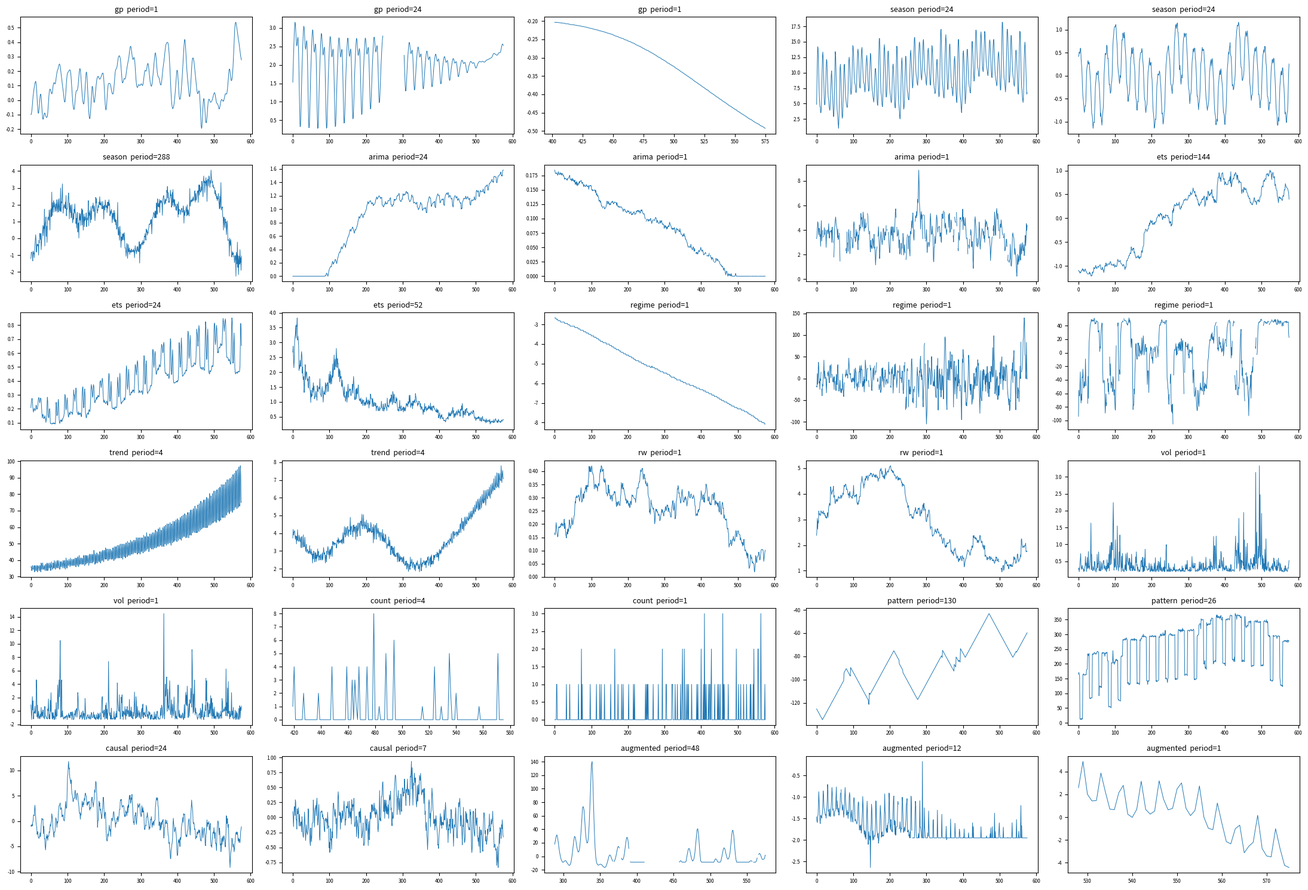

Here is the Python script that generated this plot: (Note: this script raises an exception after producing the figure.)
"""
synth3: a vectorised synthetic prior and a causal augmentation pipeline for real windows.

    generate(rng, n, length) -> y float32 [n, length] (NaN = missing / left pad), period int64 [n]
    augment(win, rng, period=None) -> win' (or (win', period') when period is given)

numpy only, CPU, no Python loop over rows or time steps (every recursion is either a cumsum or an
FFT convolution with a closed-form impulse response). Rows are served from per-family pools of
POOL_ROWS fresh rows (each row used once) to amortise numpy call overhead; see docs/synth3.md.

Generator families (one row = one family; mixture weights ~ Dirichlet(10) per call, so no family
dominates any batch). References are in docs/synth3.md.
    gp        KernelSynth-style GP: sums/products of RBF, rational-quadratic, periodic, locally
              periodic, linear kernels, sampled with random Fourier features (no O(n^3) Cholesky)
    season    multi-seasonal profiles with frequency-realistic period sets (5min 288/2016 ...
              quarterly 4), harmonic or table or peaky shapes, weekday factors, additive or
              multiplicative, plus trend
    arima     SARIMA(2,d,2)(1,D,0)_s: AR roots (real or complex), MA terms, seasonal AR / unit
              root, d in {0,1,2}, via exact linear filtering in the FFT domain
    ets       damped local-linear-trend ETS with evolving (stochastic-amplitude) seasonality,
              additive or multiplicative error
    regime    Markov regime switching (2-3 states) of mean / volatility / drift, OU smoothing
    trend     piecewise-linear trend with changepoints, logistic saturation (Prophet-like),
              exponential growth/decay, optional seasonality
    rw        random walk with drift, Student-t steps, integrated (smooth) RW, geometric RW
    vol       stochastic-volatility (GARCH-like clustering) returns or prices
    count     intermittent demand: zero-inflated Poisson / negative binomial with seasonal and
              trending rates
    pattern   sawtooth, square / duty-cycle, random steps, decaying spike trains, triangle, spikes
    causal    CauKer-like random causal DAG over 3-5 latent signals with lagged edges and random
              nonlinearities
Post-processing on every row (each with modest probability): heteroscedastic / heavy-tailed
observation noise, positivity shift, censoring at a floor, quantisation, lognormal scale and
offset, random missing values and missing runs, random left padding (shorter series).

Run `uv run --with matplotlib tools/synth3.py` for the speed benchmark, diagnostics and
docs/synth3_examples.png (without matplotlib only the PNG is skipped).
"""

import numpy as np

FAMILIES = ("gp", "season", "arima", "ets", "regime", "trend", "rw", "vol", "count", "pattern", "causal")

# sampling frequency -> (primary period, secondary period or 0, weight). The primary period is the
# fev-bench / GIFT seasonality convention used for the seasonal-naive reference.
FREQS = (("5min", 288, 2016, 0.10), ("10min", 144, 1008, 0.07), ("15min", 96, 672, 0.10),
         ("30min", 48, 336, 0.05), ("H", 24, 168, 0.20), ("D", 7, 365.25, 0.17),
         ("W", 52, 0, 0.11), ("M", 12, 0, 0.13), ("Q", 4, 0, 0.07))
_FP1 = np.array([f[1] for f in FREQS], dtype=np.int64)
_FP2 = np.array([f[2] for f in FREQS], dtype=np.float64)
_FW = np.array([f[3] for f in FREQS]); _FW = _FW / _FW.sum()
_SUBDAILY = np.array([f[0] in ("5min", "10min", "15min", "30min", "H") for f in FREQS])


# ---------------------------------------------------------------------------
# helpers (all [m, L] vectorised)
# ---------------------------------------------------------------------------

def _u(rng, lo, hi, m):
    return rng.uniform(lo, hi, (m, 1))


def _logu(rng, lo, hi, m):
    return np.exp(rng.uniform(np.log(lo), np.log(hi), (m, 1)))


def _std(x):
    return (x - x.mean(1, keepdims=True)) / (x.std(1, keepdims=True) + 1e-8)


def _nfft(L):
    return 1 << int(np.ceil(np.log2(2 * L)))


def _filt(u, *hs):
    """Causal linear filter: u convolved with impulse responses hs (rows), exact (zero-padded FFT)."""
    L = u.shape[1]
    nf = _nfft(L)
    F = np.fft.rfft(u, nf)
    for h in hs:
        F = F * np.fft.rfft(h, nf)
    return np.fft.irfft(F, nf)[:, :L]


def _ar1(u, phi):
    """x_t = phi x_{t-1} + u_t (phi: [m, 1])."""
    k = np.arange(u.shape[1])[None, :]
    return _filt(u, phi ** k)


def _smooth_rw(rng, m, L, knots=None):
    """Slow random curve with unit-ish scale: random walk on a few knots, linearly interpolated."""
    K = knots or 6
    pts = np.cumsum(rng.normal(0, 1, (m, K + 1)), 1) / np.sqrt(K)
    x = np.linspace(0, K, L)
    i = np.minimum(x.astype(int), K - 1)
    w = x - i
    return pts[:, i] * (1 - w) + pts[:, i + 1] * w


_TDF = np.array([2.5, 3.0, 4.0, 6.0, 10.0])
_TPOOL = None


def _tpool():
    """Cached pool of unit-variance Student-t draws (5 dfs x 2^18, 10 MB): rows read random
    contiguous slices, which is much cheaper than standard_t per batch."""
    global _TPOOL
    if _TPOOL is None:
        g = np.random.default_rng(12345)
        _TPOOL = np.stack([np.clip(g.standard_t(d, 1 << 18), -30, 30) * np.sqrt((d - 2) / d) for d in _TDF])
    return _TPOOL


def _noise(rng, m, L, scale=None):
    """Observation noise: Gaussian (1/2) or Student-t with df in 2.5..10 (1/2), homoscedastic or
    heteroscedastic (slow log-volatility curve, 1/3). Unit-ish scale times `scale`."""
    e = rng.normal(0, 1, (m, L))
    tr = rng.random(m) < 0.5
    k = int(tr.sum())
    if k:
        pool = _tpool()
        st = rng.integers(0, pool.shape[1] - L, k)
        e[tr] = pool[rng.integers(0, len(_TDF), k)[:, None], st[:, None] + np.arange(L)] * rng.choice([-1.0, 1.0], (k, 1))
    het = rng.random(m) < 0.35
    k = int(het.sum())
    if k:
        e[het] *= np.exp(0.6 * _smooth_rw(rng, k, L))
    return e if scale is None else e * scale


def _freq(rng, m):
    """Sample a sampling frequency per row: primary period p1 (int), secondary p2 (float, 0 = none)."""
    f = rng.choice(len(FREQS), m, p=_FW)
    return f, _FP1[f], _FP2[f]


def _fourier(rng, t, p, W, off):
    """Random Fourier series sum_k W[:, k-1] (a_k cos(2 pi k (t+off)/p) + b_k sin(...)), a, b ~ N(0, 1).
    Integer periods (the common case) are evaluated once per distinct period on a one-period grid and
    gathered, so the cost is O(m L) regardless of the number of harmonics; other periods use the
    complex rotation z^k."""
    m, L, K = len(p), len(t), W.shape[1]
    a = rng.normal(0, 1, (m, K)) * W
    b = rng.normal(0, 1, (m, K)) * W
    out = np.empty((m, L))
    p = np.asarray(p, dtype=np.float64)
    integer = (p == np.round(p)) & (p <= 4096)
    k = np.arange(1, K + 1)[:, None]
    for pv in np.unique(p[integer]):
        rows = np.where(integer & (p == pv))[0]
        P = int(pv)
        ang = 2 * np.pi * k * np.arange(P)[None, :] / P                 # [K, P]
        tab = a[rows] @ np.cos(ang) + b[rows] @ np.sin(ang)             # [r, P]
        idx = (t[None, :].astype(np.int64) + off[rows, None].astype(np.int64)) % P
        out[rows] = np.take_along_axis(tab, idx, 1)
    rows = np.where(~integer)[0]
    if len(rows):
        z = np.exp(1j * (2 * np.pi * (t[None, :] + off[rows, None]) / p[rows, None]))
        zk = z.copy()
        acc = np.zeros((len(rows), L))
        for j in range(K):
            acc += a[rows, j:j + 1] * zk.real + b[rows, j:j + 1] * zk.imag
            if j < K - 1:
                zk *= z
        out[rows] = acc
    return out


def _harmonics(rng, t, p, K, decay, off):
    """Random Fourier-series profile with period p ([m]) and K harmonics ([m]), amplitude k^-decay."""
    k = np.arange(1, int(K.max()) + 1)[None, :]
    return _fourier(rng, t, p, (k <= K[:, None]) * k ** -decay, off)


def _profile(rng, t, p, off, kmax=6):
    """One seasonal profile of period p per row: smooth harmonics, sharp table (p <= 12) or peaky
    (exp-transformed, like business-hour or rush-hour shapes). Unit std over the window."""
    m, L = len(p), len(t)
    s = np.empty((m, L))
    tab = (p <= 12) & (rng.random(m) < 0.4)
    h = ~tab
    if h.any():
        ph = p[h]
        K = np.minimum(rng.integers(1, kmax + 1, len(ph)), np.maximum(ph // 2, 1)).astype(int)
        s[h] = _std(_harmonics(rng, t, ph.astype(float), K, rng.uniform(0.3, 2.0, (len(ph), 1)), off[h]))
    if tab.any():
        k = int(tab.sum())
        idx = (t[None, :] + off[tab, None]).astype(np.int64) % p[tab, None]
        s[tab] = _std(np.take_along_axis(rng.normal(0, 1, (k, 12)), idx, 1) + 1e-6 * rng.normal(0, 1, (k, L)))
    pk = rng.random(m) < 0.3
    if pk.any():
        s[pk] = _std(np.exp(np.clip(rng.uniform(0.8, 2.0, (int(pk.sum()), 1)) * s[pk], -10, 10)))
    return s


def _seasonal(rng, m, L):
    """Frequency-realistic multi-seasonal component (unit std) and the primary period.
    Sub-daily: intraday profile x weekday factor (optionally weekend dip) + weekly harmonics.
    Daily: day-of-week profile + annual harmonics (365.25). Weekly/monthly/quarterly: one period."""
    f, p1, p2 = _freq(rng, m)
    t = np.arange(L, dtype=np.float64)
    off = rng.integers(0, 4096, m).astype(np.float64)
    s = _profile(rng, t, p1, off)
    sub = _SUBDAILY[f] & (rng.random(m) < 0.8)
    if sub.any():
        k = int(sub.sum())
        day = ((t[None, :] + off[sub, None]) // p1[sub, None]).astype(np.int64) % 7
        fac = 1 + 0.15 * rng.normal(0, 1, (k, 7))
        fac[:, 5:] = np.where(rng.random((k, 1)) < 0.6, rng.uniform(0.2, 1.1, (k, 1)), fac[:, 5:])
        dayfac = np.take_along_axis(fac, day, 1)
        lvl = rng.uniform(0.0, 1.5, (k, 1))        # how much the weekday factor scales the day level
        s[sub] = (s[sub] + lvl) * dayfac - lvl * dayfac.mean(1, keepdims=True)
    two = (p2 > 0) & (rng.random(m) < 0.7)
    if two.any():
        k = int(two.sum())
        s2 = _std(_harmonics(rng, t, p2[two], rng.integers(1, 4, k), rng.uniform(0.5, 1.5, (k, 1)), off[two]))
        s[two] += rng.uniform(0.1, 0.8, (k, 1)) * s2
    return _std(s), p1


# ---------------------------------------------------------------------------
# families: each returns (y [m, L] float64, period [m] int64)
# ---------------------------------------------------------------------------

def _stat_gp(rng, m, L, ell_lo, ell_hi):
    """Stationary GP draws (RBF, or rational-quadratic as a gamma scale mixture of 3 RBFs) by
    spectral synthesis on a >=2L-periodic grid (circulant-embedding approximation, O(L log L)).
    Unit std per row."""
    nf = _nfft(L)
    fr = np.fft.rfftfreq(nf)[None, :]
    ell = _logu(rng, ell_lo, ell_hi, m)
    rq = rng.random((m, 1)) < 0.4
    alpha = _logu(rng, 0.2, 5, m)
    S = np.zeros((m, fr.shape[1]))
    for _ in range(3):
        li = np.where(rq, ell / np.sqrt(rng.gamma(alpha, 1 / alpha)), ell)
        S += li * np.exp(np.maximum(-2 * np.pi ** 2 * li ** 2 * fr ** 2, -50))
    Z = (rng.normal(0, 1, S.shape) + 1j * rng.normal(0, 1, S.shape)) * np.sqrt(S)
    st = rng.integers(0, nf - L + 1, (m, 1))
    y = np.take_along_axis(np.fft.irfft(Z, nf), st + np.arange(L)[None, :], 1)
    return _std(y)


def _per_gp(rng, m, L, p, ell=None):
    """Periodic-kernel GP draw: exact random Fourier series with harmonic weights
    q_k ~ exp(-k^2 l^2 / 2) (the large-argument form of the Bessel weights of the MacKay periodic
    kernel). Unit std."""
    t = np.arange(L, dtype=np.float64)
    ell = rng.uniform(0.15, 1.5, (m, 1)) if ell is None else ell
    K = np.clip(np.minimum(np.ceil(3 / ell[:, 0]), np.maximum(np.asarray(p) // 2, 1)), 1, 12)
    k = np.arange(1, 13)[None, :]
    W = np.exp(-(k * ell) ** 2 / 4) * (k <= K[:, None])
    return _std(_fourier(rng, t, p, W, rng.integers(0, 4096, m).astype(np.float64)))


def _gp(rng, m, L):
    """KernelSynth-style composite GP. Kernel bank: RBF and RQ (short/medium lengthscale A, a second
    independent one C), slow RBF envelope E, periodic P1 (frequency-realistic period) and P2 (second
    period), linear Lin. A random composition of 1-4 terms, each a single kernel or a product
    (P1*E locally periodic, P1*P2, A*Lin, C*E), plus an optional linear trend. Products are
    realised as products of independent draws, which has exactly the product covariance
    (non-Gaussian marginals, same second-order structure)."""
    t = np.arange(L, dtype=np.float64)
    _, p1, p2 = _freq(rng, m)
    rnd_p = rng.integers(3, max(4, L // 3), m)
    p = np.where((rng.random(m) < 0.75) & (p1 <= L // 2), p1, rnd_p).astype(np.float64)
    pb = np.where((p2 > 0) & (p2 < 4 * L) & (rng.random(m) < 0.5), p2, np.maximum(np.round(p / rng.integers(2, 5, m)), 2))
    A = _stat_gp(rng, m, L, 2, L / 2)
    C = _stat_gp(rng, m, L, L / 20, 1.5 * L)
    E = _stat_gp(rng, m, L, L / 4, 1.5 * L)
    P1 = _per_gp(rng, m, L, p)
    P2 = _per_gp(rng, m, L, pb)
    lin = t[None, :] / L - rng.uniform(-0.5, 1.5, (m, 1))
    terms = [A, C, P1, P2, P1 * (1 + E), P1 * P2, A * lin, C * E]
    prob = np.array([0.35, 0.35, 0.5, 0.2, 0.25, 0.1, 0.1, 0.1])
    on = rng.random((m, len(terms))) < prob
    none = ~on.any(1)
    on[none, rng.integers(0, len(terms), int(none.sum()))] = True
    w = on * _logu(rng, 0.2, 1, m) ** rng.uniform(0, 2, (m, len(terms)))
    y = sum(w[:, i:i + 1] * f for i, f in enumerate(terms))
    y = y + (rng.random((m, 1)) < 0.3) * rng.normal(0, 1, (m, 1)) * lin * y.std(1, keepdims=True) * 2
    y = y + rng.normal(0, 1, (m, L)) * _logu(rng, 1e-3, 0.2, m) * y.std(1, keepdims=True)   # white kernel
    perw = w[:, 2] + w[:, 4] + w[:, 5]
    domin = (perw > 0.5 * w.max(1)) & (perw > 0)
    return y, np.where(domin, p, 1).astype(np.int64)


def _season(rng, m, L):
    t = np.arange(L, dtype=np.float64)
    s, p1 = _seasonal(rng, m, L)
    tr = np.where(rng.random((m, 1)) < 0.5, rng.normal(0, 1, (m, 1)) * t / L,
                  rng.normal(0, 0.7, (m, 1)) * _smooth_rw(rng, m, L, 4))
    amp = _logu(rng, 0.3, 3, m)
    noise = _noise(rng, m, L, _logu(rng, 0.03, 0.6, m))
    add = tr + amp * s + noise
    # multiplicative: positive level x exp(seasonal); noise multiplicative or additive
    lvl = np.exp(0.5 * tr)
    mult = lvl * np.exp(0.5 * amp * s / (1 + 0.3 * amp)) * np.where(rng.random((m, 1)) < 0.5, np.exp(0.3 * noise), 1) \
        + np.where(rng.random((m, 1)) < 0.5, 0.1 * noise, 0)
    y = np.where(rng.random((m, 1)) < 0.4, mult, add)
    return y, p1


def _arima(rng, m, L):
    B = 128
    Lb = L + B
    k = np.arange(Lb)[None, :]
    order = rng.integers(0, 3, (m, 1))                      # AR order 0, 1, 2
    cplx = rng.random((m, 1)) < 0.4
    rho, th = rng.uniform(0.5, 0.98, (m, 1)), rng.uniform(0.05, np.pi, (m, 1))
    r1 = np.where(cplx, rho * np.exp(1j * th), rng.uniform(-0.8, 0.99, (m, 1)))
    r2 = np.where(cplx, np.conj(r1), rng.uniform(-0.6, 0.9, (m, 1)))
    r1 = np.where(order == 0, 0, r1)
    r2 = np.where(order <= 1, 0, r2)
    r2 = np.where(np.abs(r1 - r2) < 1e-3, r2 + 2e-3, r2)
    h1 = np.real((r1 ** (k + 1) - r2 ** (k + 1)) / (r1 - r2))
    # MA(2)
    th1, th2 = rng.uniform(-0.8, 0.8, (2, m, 1)) * (rng.random((2, m, 1)) < 0.5)
    hma = np.zeros((m, Lb)); hma[:, :1] = 1; hma[:, 1:2] = th1; hma[:, 2:3] = th2
    # seasonal AR / seasonal unit root at the frequency's period
    _, p1, _ = _freq(rng, m)
    s = np.where(p1 <= Lb // 3, p1, 1)[:, None]
    Phi = np.where(rng.random((m, 1)) < 0.25, 1.0, rng.uniform(0.3, 0.95, (m, 1)))
    seas = (rng.random((m, 1)) < 0.5) & (s > 1)
    hs = np.where((k % s == 0) & seas, Phi ** (k // s), 0.0)
    hs[:, 0] = 1.0
    e = _noise(rng, m, Lb)
    x = _filt(e, h1, hma, hs)[:, B:]
    d = rng.choice(3, (m, 1), p=[0.5, 0.4, 0.1])
    x1 = np.cumsum(x, 1)
    x2 = np.cumsum(x1, 1) / np.sqrt(L)
    y = np.select([d == 0, d == 1], [x, x1], x2)
    y = y + rng.normal(0, 1, (m, 1)) * (d == 1) * np.arange(L) * rng.uniform(0, 0.3, (m, 1))
    return y, np.where(seas[:, 0], s[:, 0], 1).astype(np.int64)


def _ets(rng, m, L):
    t = np.arange(L, dtype=np.float64)
    e = _noise(rng, m, L)
    alpha, beta = _u(rng, 0.05, 0.6, m), _u(rng, 0.0, 0.15, m) * (rng.random((m, 1)) < 0.6)
    phi = np.where(rng.random((m, 1)) < 0.5, 1.0, _u(rng, 0.8, 0.98, m))
    b0 = rng.normal(0, 0.05, (m, 1)) * (rng.random((m, 1)) < 0.6)
    b = _ar1(beta * e, phi) + b0 * phi ** t                  # damped slope
    lvl = np.cumsum(np.concatenate([np.zeros((m, 1)), b[:, :-1]], 1) + alpha * e, 1)
    s, p1 = _seasonal(rng, m, L)
    has_s = rng.random((m, 1)) < 0.75
    gam = _u(rng, 0.0, 0.6, m)                               # evolving seasonal amplitude
    s = s * np.exp(gam * _smooth_rw(rng, m, L, 8)) * _logu(rng, 0.3, 3, m) * has_s
    sig = _logu(rng, 0.05, 0.5, m)
    add = lvl + s + sig * e
    mult = np.exp(_u(rng, 0.1, 1.0, m) * _std(lvl + 1e-9 * t)) * (1 + 0.25 * np.tanh(s)) * (1 + 0.3 * sig * e)
    y = np.where(rng.random((m, 1)) < 0.35, mult, add)
    return y, np.where(has_s[:, 0], p1, 1).astype(np.int64)


def _regime(rng, m, L):
    K = rng.integers(2, 4, (m, 1))
    psw = _logu(rng, 0.002, 0.05, m)
    sw = rng.random((m, L)) < psw
    sw[:, 0] = False
    seg = np.cumsum(sw, 1)                                    # segment id
    st = np.cumsum(rng.integers(1, 3, (m, L)), 1) % K         # regime per segment, always changes
    st[:, 0] = rng.integers(0, 3, m) % K[:, 0]
    reg = np.take_along_axis(st, seg, 1)
    mus = rng.normal(0, 1, (m, 3)) * _logu(rng, 0.5, 4, m)
    sig = _logu(rng, 0.05, 1, m) * np.exp(rng.normal(0, 0.8, (m, 3)))
    dr = rng.normal(0, 0.03, (m, 3))
    what = rng.integers(0, 4, (m, 1))                         # 0 mean, 1 vol, 2 mean+vol, 3 drift
    mu_t = np.where((what == 0) | (what == 2), np.take_along_axis(mus, reg, 1), 0)
    sg_t = np.where((what == 1) | (what == 2), np.take_along_axis(sig, reg, 1), sig[:, :1])
    phi = 1 - _logu(rng, 0.01, 0.5, m)                        # OU mean reversion
    x = _ar1((1 - phi) * mu_t + sg_t * np.sqrt(1 - phi ** 2) * _noise(rng, m, L), phi)
    x = x + mu_t[:, :1] * phi ** np.arange(L)                 # start near the first regime mean
    drift = np.cumsum(np.take_along_axis(dr, reg, 1), 1)
    x = np.where(what == 3, drift + 0.3 * x, x)
    s, p1 = _seasonal(rng, m, L)
    has_s = rng.random((m, 1)) < 0.3
    x = x + has_s * s * x.std(1, keepdims=True) * _u(rng, 0.2, 1, m)
    return x, np.where(has_s[:, 0], p1, 1).astype(np.int64)


def _trend(rng, m, L):
    t = np.arange(L, dtype=np.float64)
    kmax = 5
    k = rng.integers(0, kmax + 1, (m, 1))
    cps = np.sort(rng.uniform(0, L, (m, kmax)), 1)
    cps = np.where(np.arange(kmax)[None, :] < k, cps, np.inf)
    segi = (t[None, :, None] >= cps[:, None, :]).sum(2)
    slopes = rng.normal(0, 1, (m, kmax + 1)) / L * _logu(rng, 1, 10, m)
    pl = np.cumsum(np.take_along_axis(slopes, segi, 1), 1)
    t0, r = rng.uniform(-0.3, 1.3, (m, 1)) * L, _logu(rng, 2, 30, m) / L
    logi = 1 / (1 + np.exp(-np.clip(r * (t - t0), -50, 50))) * rng.choice([-1, 1], (m, 1))
    ex = np.expm1(np.clip(rng.uniform(-3, 3, (m, 1)) * t / L, -30, 30))
    kind = rng.integers(0, 3, (m, 1))
    base = _std(np.select([kind == 0, kind == 1], [pl, logi + 0.3 * pl], ex + 0.2 * pl) + 1e-9 * t)
    s, p1 = _seasonal(rng, m, L)
    has_s = rng.random((m, 1)) < 0.5
    a = _u(rng, 0.1, 0.8, m) * has_s
    mult = rng.random((m, 1)) < 0.4
    y = np.where(mult, (base - base.min(1, keepdims=True) + 0.5) * (1 + 0.5 * a * np.tanh(s)), base + a * s)
    y = y + _noise(rng, m, L, _logu(rng, 0.01, 0.3, m))
    return y, np.where(has_s[:, 0], p1, 1).astype(np.int64)


def _rw(rng, m, L):
    e = _noise(rng, m, L)
    drift = rng.normal(0, 0.1, (m, 1)) * (rng.random((m, 1)) < 0.6)
    x = np.cumsum(e + drift, 1)
    kind = rng.integers(0, 3, (m, 1))
    smooth = np.cumsum(_std(x), 1) / np.sqrt(L)               # integrated RW
    geo = np.exp(np.clip(x * _logu(rng, 0.003, 0.03, m), -20, 20))
    return np.select([kind == 0, kind == 1], [x, smooth], geo), np.ones(m, np.int64)


def _vol(rng, m, L):
    """Stochastic volatility (log-variance AR(1)): volatility clustering like GARCH, heavy tails."""
    phi = _u(rng, 0.85, 0.995, m)
    h = _ar1(rng.normal(0, 1, (m, L)) * _u(rng, 0.1, 0.5, m) * np.sqrt(1 - phi ** 2), phi) * 3
    r = np.exp(h / 2) * _noise(rng, m, L) * _logu(rng, 0.003, 0.03, m)
    kind = rng.random((m, 1))
    price = np.exp(np.clip(np.cumsum(r + rng.normal(0, 3e-4, (m, 1)), 1), -20, 20))
    y = np.where(kind < 0.3, r, np.where(kind < 0.5, np.abs(r), price))
    return y, np.ones(m, np.int64)


def _count(rng, m, L):
    lam = _logu(rng, 0.05, 30, m)
    s, p1 = _seasonal(rng, m, L)
    has_s = rng.random((m, 1)) < 0.5
    rate = lam * np.exp(has_s * _u(rng, 0.2, 1.2, m) * s + _u(rng, 0, 0.8, m) * _smooth_rw(rng, m, L, 4))
    nb = rng.random((m, 1)) < 0.5                                   # negative binomial via gamma mixing
    kdisp = _logu(rng, 0.3, 10, m)
    rate = np.where(nb, rate * rng.gamma(np.broadcast_to(kdisp, (m, L)), 1) / kdisp, rate)
    pocc = np.where(rng.random((m, 1)) < 0.6, _u(rng, 0.05, 0.7, m), 1.0)   # zero inflation
    y = (rng.random((m, L)) < pocc) * rng.poisson(np.minimum(rate, 1e6))
    return y.astype(np.float64), np.where(has_s[:, 0], p1, 1).astype(np.int64)


def _pattern(rng, m, L):
    t = np.arange(L, dtype=np.float64)
    _, p1, _ = _freq(rng, m)
    pr = rng.integers(3, max(4, L // 4), m)
    p = np.where((rng.random(m) < 0.6) & (p1 <= L // 2), p1, pr)
    off = rng.integers(0, 4096, (m, 1))
    ph = ((t[None, :] + off) % p[:, None]) / p[:, None]           # phase in [0, 1)
    saw = ph * np.where(rng.random((m, 1)) < 0.5, 1, -1)
    sq = (ph < _u(rng, 0.1, 0.9, m)).astype(float)
    tri = 1 - 2 * np.abs(ph - 0.5)
    spk = np.exp(-ph * p[:, None] / _logu(rng, 0.3, 10, m))       # decaying spike train
    jumps = (rng.random((m, L)) < _logu(rng, 0.003, 0.05, m)) * rng.normal(0, 1, (m, L))
    steps = np.cumsum(jumps, 1)
    rsp = (rng.random((m, L)) < _logu(rng, 0.005, 0.05, m)) * rng.exponential(1, (m, L)) * rng.choice([-1, 1], (m, 1))
    kind = rng.integers(0, 6, (m, 1))
    y = np.select([kind == 0, kind == 1, kind == 2, kind == 3, kind == 4], [saw, sq, tri, spk, steps], rsp)
    y = _std(y + 1e-9 * rng.normal(0, 1, (m, L)))
    extra = rng.random((m, 1)) < 0.4                              # add a second, different pattern
    y = y + extra * _u(rng, 0.2, 0.7, m) * np.where(kind == 4, rsp * 3, steps)
    y = y + _noise(rng, m, L, _logu(rng, 0.005, 0.3, m))
    periodic = (kind[:, 0] <= 3)
    return y, np.where(periodic, p, 1).astype(np.int64)


_ACTS = (lambda x: x, np.tanh, lambda x: np.maximum(x, 0), np.sin, lambda x: x * x / 2,
         lambda x: 1 / (1 + np.exp(-2 * x)), np.abs)


def _causal(rng, m, L):
    """CauKer-like: J latent root signals (seasonal, AR/OU, RW, steps, sinusoid), a random DAG in
    topological order, node_i = act_i(sum_j W_ij node_j[t - lag_ij] + b_i) + eps * root_i, output
    a random node (usually the last) or a random linear read-out of nodes."""
    J = 5
    t = np.arange(L, dtype=np.float64)
    s, p1 = _seasonal(rng, m, L)
    roots = np.stack([s, _per_gp(rng, m, L, rng.integers(3, max(4, L // 3), m).astype(float)),
                      _std(_ar1(rng.normal(0, 1, (m, L)), _u(rng, 0.5, 0.99, m))),
                      _std(np.cumsum(rng.normal(0, 1, (m, L)), 1)),
                      _std(np.cumsum((rng.random((m, L)) < 0.01) * rng.normal(0, 1, (m, L)), 1) + 1e-6 * t)], 1)
    roots = roots[:, rng.permutation(J)]
    n_nodes = rng.integers(3, J + 1, (m, 1))
    nodes = np.zeros((m, J, L))
    for i in range(J):
        x = roots[:, i]
        if i:
            W = rng.normal(0, 1, (m, i)) * (rng.random((m, i)) < 0.6)
            lag = rng.integers(0, 12, (m, i)) * (rng.random((m, i)) < 0.4)
            agg = np.zeros((m, L))
            for j in range(i):
                lj = lag[:, j:j + 1]
                idx = np.maximum(t[None, :].astype(np.int64) - lj, 0)
                agg += W[:, j:j + 1] * np.take_along_axis(nodes[:, j], idx, 1)
            a = rng.integers(0, len(_ACTS), m)
            z = agg + rng.normal(0, 0.3, (m, 1))
            out = np.zeros((m, L))
            for ai, fn in enumerate(_ACTS):
                sel = a == ai
                if sel.any():
                    out[sel] = fn(z[sel])
            x = _std(out + rng.uniform(0.05, 1, (m, 1)) * x + 1e-9 * rng.normal(0, 1, (m, L)))
        nodes[:, i] = x
    last = np.take_along_axis(nodes, (n_nodes - 1)[:, :, None].repeat(L, 2), 1)[:, 0]
    mix = np.einsum("mj,mjl->ml", rng.normal(0, 1, (m, J)) * (np.arange(J)[None] < n_nodes), nodes)
    y = np.where(rng.random((m, 1)) < 0.7, last, mix)
    y = y + _noise(rng, m, L, _logu(rng, 0.01, 0.2, m))
    # report a period only if the output still carries the root season clearly (checked cheaply:
    # lag-p autocorrelation of the output)
    pp = np.minimum(p1, L // 2)
    yc = y - y.mean(1, keepdims=True)
    idx = np.minimum(t[None, :].astype(np.int64) + pp[:, None], L - 1)
    valid = t[None, :] < (L - pp[:, None])
    ac = (yc * np.take_along_axis(yc, idx, 1) * valid).sum(1) / ((yc ** 2).sum(1) + 1e-9) * L / np.maximum(L - pp, 1)
    return y, np.where((ac > 0.5) & (pp == p1), p1, 1).astype(np.int64)


_GEN = {"gp": _gp, "season": _season, "arima": _arima, "ets": _ets, "regime": _regime, "trend": _trend,
        "rw": _rw, "vol": _vol, "count": _count, "pattern": _pattern, "causal": _causal}


# ---------------------------------------------------------------------------
# public API
# ---------------------------------------------------------------------------

def _postprocess(rng, y, is_count):
    """Row-level post-processing; continuous rows are standardised first, count rows keep their
    integer values. Each step touches only the rows it fires on."""
    n, L = y.shape
    c = ~is_count
    y[c] = _std(y[c])
    sd = y.std(1)

    def pick(p, base=c):
        return np.where(base & (rng.random(n) < p))[0]

    r = pick(0.25)                                   # extra heteroscedastic / heavy-tailed noise
    if len(r):
        y[r] += _noise(rng, len(r), L, _logu(rng, 0.02, 0.3, len(r)))
    pos = pick(0.4)                                  # positivity shift (most real series are > 0)
    if len(pos):
        y[pos] += -y[pos].min(1, keepdims=True) + rng.exponential(0.5, (len(pos), 1))
    cen = pick(0.05)                                 # censoring at a floor
    if len(cen):
        y[cen] = np.maximum(y[cen] - np.quantile(y[cen], rng.uniform(0.05, 0.4), axis=1, keepdims=True), 0)
    shifted = np.zeros(n, bool); shifted[pos] = True; shifted[cen] = True
    sc = np.exp(rng.normal(0, 2, n))
    off = np.where(shifted | (rng.random(n) < 0.5), 0, rng.normal(0, 3, n))
    y[c] = (y[c] + off[c, None]) * sc[c, None]
    q = pick(0.08)                                   # quantisation (rounded reporting)
    if len(q):
        step = y[q].std(1, keepdims=True) * _logu(rng, 0.02, 0.3, len(q)) + 1e-12
        y[q] = np.round(y[q] / step) * step
    tt = np.arange(L)[None, :]
    mi = pick(0.08, True)                            # iid missing values
    if len(mi):
        y[mi] = np.where(rng.random((len(mi), L)) < _logu(rng, 0.01, 0.15, len(mi)), np.nan, y[mi])
    ru = pick(0.05, True)                            # one missing run
    if len(ru):
        st, ln = rng.integers(0, L, (len(ru), 1)), rng.integers(2, max(3, L // 8), (len(ru), 1))
        y[ru] = np.where((tt >= st) & (tt < st + ln) & (tt < L - 1), np.nan, y[ru])
    return y


def _make(rng, f, c, L):
    """c finished rows (post-processed, no left padding) of family index f."""
    y, per = _GEN[FAMILIES[f]](rng, c, L)
    bad = ~np.isfinite(y).all(1)
    if bad.any():                                            # never emit inf; fall back to noise
        y[bad] = rng.normal(0, 1, (int(bad.sum()), L)); per[bad] = 1
    y = _postprocess(rng, y, np.full(c, FAMILIES[f] == "count"))
    return y.astype(np.float32), np.where(per >= L, 1, per).astype(np.int64)


POOL_ROWS = 512          # rows generated per family refill: amortises numpy call overhead
_POOL = {}               # (family, length) -> [y, period, next row]; ~1.3 MB per family at L=576


def _take(rng, f, c, L):
    key = (f, L)
    buf = _POOL.get(key)
    if buf is None or buf[2] + c > len(buf[0]):
        if len(_POOL) > 8 * len(FAMILIES):
            _POOL.clear()
        y, per = _make(rng, f, max(POOL_ROWS, c), L)
        buf = _POOL[key] = [y, per, 0]
    i = buf[2]
    buf[2] = i + c
    return buf[0][i:i + c], buf[1][i:i + c]


def generate(rng, n, length, short_frac=0.5, min_len=16, weights=None, return_family=False, pool=True):
    """n synthetic series of `length` points (right-aligned; NaN = missing or left pad).
    Returns y float32 [n, length], period int64 [n] (dominant season, 1 = none) and, with
    return_family, the family index per row (into FAMILIES).
    pool=True serves rows from per-family buffers of POOL_ROWS fresh rows, refilled with `rng` when
    exhausted; every row is used once. Family weights are drawn per call either way, so batches
    stay diverse; pool=False generates exactly n rows now (slower for small n)."""
    L = int(length)
    y = np.zeros((n, L), dtype=np.float32)
    per = np.ones(n, dtype=np.int64)
    fam = np.zeros(n, dtype=np.int64)
    if n == 0:
        return (y, per, fam) if return_family else (y, per)
    w = rng.dirichlet(np.full(len(FAMILIES), 10.0)) if weights is None else np.asarray(weights, float) / np.sum(weights)
    counts = rng.multinomial(n, w)
    i = 0
    for f, c in enumerate(counts):
        if c:
            y[i:i + c], per[i:i + c] = _take(rng, f, c, L) if pool else _make(rng, f, c, L)
            fam[i:i + c] = f
            i += c
    lens = np.where(rng.random(n) < short_frac, rng.integers(min(min_len, L), L + 1, n), L)
    y[np.arange(L)[None, :] < (L - lens)[:, None]] = np.nan
    order = rng.permutation(n)
    out = (y[order], per[order])
    return out + (fam[order],) if return_family else out


def _expanding_std(x):
    """Strictly causal std at each t from observed values at times < t (NaN-aware)."""
    o = ~np.isnan(x)
    x0 = np.where(o, x, 0.0)
    c = np.cumsum(o, 1); s1 = np.cumsum(x0, 1); s2 = np.cumsum(x0 * x0, 1)
    c, s1, s2 = (np.concatenate([np.zeros((x.shape[0], 1)), a[:, :-1]], 1) for a in (c, s1, s2))
    mu = s1 / np.maximum(c, 1)
    sd = np.sqrt(np.maximum(s2 / np.maximum(c, 1) - mu * mu, 0))
    return np.where(c >= 2, sd, np.nan)


AUG_P = {"amp": 0.25, "censor": 0.10, "spike": 0.15, "missing": 0.12, "reagg": 0.10, "shift": 0.12}


def augment(win, rng, period=None, probs=None, min_obs=32):
    """Augment real windows. win: float32 [n, L], right-aligned, NaN = pad/missing. Each transform
    fires independently per row with probability probs[name] (AUG_P by default). All statistics
    used are causal (computed from values strictly before the point they affect, or from a prefix
    that is only applied after that prefix), and random positions/curves are independent of the data,
    so no transform leaks future values into the past.
      amp      multiply by a smooth positive random curve (piecewise-linear in log space)
      censor   cap (or floor) values after a prefix at a quantile of that prefix
      spike    add sparse spikes scaled by the causal expanding std
      missing  NaN runs and iid gaps (padding untouched)
      reagg    sum or mean over non-overlapping blocks of k (aligned to the last point), result
               right-aligned and left-padded; period -> period/k if divisible, else 1
      shift    add 1-2 level shifts scaled by the causal std just before the shift
    Returns win' (float32), or (win', period') if period is given."""
    P = dict(AUG_P, **(probs or {}))
    x = np.array(win, dtype=np.float64, copy=True)
    n, L = x.shape
    per = None if period is None else np.array(period, dtype=np.int64, copy=True)
    if n == 0:
        return (x.astype(np.float32), per) if per is not None else x.astype(np.float32)
    t = np.arange(L)[None, :]
    obs = ~np.isnan(x)
    nobs = obs.sum(1)
    first = np.where(nobs > 0, obs.argmax(1), L)
    span = L - first                                      # length incl. internal gaps
    fire = {k: (rng.random(n) < p) & (nobs >= min_obs) for k, p in P.items()}

    r = fire["reagg"]
    if r.any():
        ks = np.array([2, 3, 4, 6, 12, 24])
        k = ks[rng.integers(0, len(ks), n)]
        k = np.where(span // k >= min_obs, k, 1)
        for kv in np.unique(k[r]):
            if kv == 1:
                continue
            rows = np.where(r & (k == kv))[0]
            nb = L // kv
            blk = x[rows, L - nb * kv:].reshape(len(rows), nb, kv)
            ob = ~np.isnan(blk)
            cnt = ob.sum(2)
            tot = np.where(ob, blk, 0).sum(2)
            use_sum = rng.random((len(rows), 1)) < 0.5
            val = np.where(use_sum, tot * kv / np.maximum(cnt, 1), tot / np.maximum(cnt, 1))
            val = np.where(cnt > 0, val, np.nan)
            new = np.full((len(rows), L), np.nan)
            new[:, L - nb:] = val
            x[rows] = new
            if per is not None:
                p = per[rows]
                per[rows] = np.where((p % kv == 0) & (p // kv > 1), p // kv, 1)
        obs = ~np.isnan(x)
        nobs = obs.sum(1)
        first = np.where(nobs > 0, obs.argmax(1), L)
        span = L - first

    a = fire["amp"]
    if a.any():
        m = int(a.sum())
        K = 8
        knots = np.cumsum(rng.normal(0, 1, (m, K + 1)), 1) * rng.uniform(0.05, 0.25, (m, 1))
        xs = np.linspace(0, K, L)
        i = np.minimum(xs.astype(int), K - 1)
        w = xs - i
        x[a] *= np.exp(knots[:, i] * (1 - w) + knots[:, i + 1] * w)

    c = fire["censor"]
    if c.any():
        rows = np.where(c)[0]
        pre = np.maximum((span[rows] * rng.uniform(0.2, 0.5, len(rows))).astype(int), 16)
        upper = rng.random(len(rows)) < 0.6
        q = np.where(upper, rng.uniform(0.7, 0.99, len(rows)), rng.uniform(0.01, 0.3, len(rows)))
        for j, rw in enumerate(rows):                    # per-row quantile of a variable prefix
            seg = x[rw, first[rw]:first[rw] + pre[j]]
            seg = seg[~np.isnan(seg)]
            if len(seg) < 8:
                continue
            thr = np.quantile(seg, q[j])
            tail = x[rw, first[rw] + pre[j]:]
            x[rw, first[rw] + pre[j]:] = np.minimum(tail, thr) if upper[j] else np.maximum(tail, thr)

    sd = _expanding_std(x) if (fire["spike"].any() or fire["shift"].any()) else None
    s = fire["spike"]
    if s.any():
        m = int(s.sum())
        pos = (rng.random((m, L)) < rng.uniform(0.002, 0.02, (m, 1))) & obs[s] & (t >= first[s, None] + 8)
        mag = rng.normal(0, 1, (m, L)) * rng.uniform(2, 8, (m, 1)) * np.nan_to_num(sd[s])
        x[s] = x[s] + pos * mag

    h = fire["shift"]
    if h.any():
        rows = np.where(h)[0]
        for rep in range(2):
            keep = rows if rep == 0 else rows[rng.random(len(rows)) < 0.3]
            if not len(keep):
                break
            tau = first[keep] + (rng.uniform(0.15, 0.95, len(keep)) * span[keep]).astype(int)
            tau = np.minimum(tau, L - 1)
            base = np.nan_to_num(sd[keep, tau])
            delta = rng.normal(0, 1, len(keep)) * rng.uniform(1, 4, len(keep)) * base
            x[keep] += (t >= tau[:, None]) * delta[:, None]

    mi = fire["missing"]
    if mi.any():
        m = int(mi.sum())
        st = first[mi, None] + (rng.random((m, 3)) * span[mi, None]).astype(int)
        ln = rng.geometric(1 / rng.uniform(3, 30, (m, 3)))
        on = rng.random((m, 3)) < np.array([1.0, 0.5, 0.25])
        gap = ((t[:, :, None] >= st[:, None, :]) & (t[:, :, None] < (st + ln)[:, None, :]) & on[:, None, :]).any(2)
        gap |= (rng.random((m, 1)) < 0.3) & (rng.random((m, L)) < 0.05)
        gap[:, -1] = False                               # keep the last point (an origin anchor)
        x[mi] = np.where(gap, np.nan, x[mi])

    x = x.astype(np.float32)
    return (x, per) if per is not None else x


# ---------------------------------------------------------------------------
# benchmark + diagnostics
# ---------------------------------------------------------------------------

def _spectral_check(y, per):
    """Share of (detrended) periodogram power at harmonics k/p (k<=4, +-1 bin) for seasonal rows,
    versus the same statistic computed for non-seasonal rows at a random period."""
    L = y.shape[1]
    full = ~np.isnan(y).any(1)
    t = np.arange(L)
    def share(rows, ps):
        out, hit = [], []
        for r, p in zip(rows, ps):
            v = y[r].astype(np.float64)
            v = v - np.polyval(np.polyfit(t, v, 1), t)
            pw = np.abs(np.fft.rfft(v)) ** 2
            pw[0] = 0
            bins = np.unique([int(round(k * L / p)) + d for k in range(1, 5) for d in (-1, 0, 1)
                              if 0 < round(k * L / p) + d < len(pw)])
            out.append(pw[bins].sum() / (pw.sum() + 1e-12))
            hit.append(int(pw.argmax()) in set(bins))
        return np.median(out) if out else np.nan, np.mean(hit) if hit else np.nan
    rs = np.where(full & (per > 1) & (per <= L // 2))[0]
    rn = np.where(full & (per == 1))[0]
    rnd = np.random.default_rng(0).choice([7, 12, 24, 52, 96], len(rn))
    return share(rs, per[rs]), share(rn, rnd), len(rs), len(rn)


if __name__ == "__main__":
    import os
    import time
    from collections import Counter

    rng = np.random.default_rng(0)
    L = 576
    for _ in range(3):
        generate(rng, 128, L)
    ts, tc = [], []
    for _ in range(200):
        t0, c0 = time.perf_counter(), time.process_time()
        generate(rng, 128, L)
        ts.append(time.perf_counter() - t0); tc.append(time.process_time() - c0)
    print(f"generate(128, {L}) with pool: mean wall {1e3 * np.mean(ts):.1f} ms, mean CPU {1e3 * np.mean(tc):.1f} ms "
          f"(amortised over 200 calls incl. refills); median wall {1e3 * np.median(ts):.1f} ms (p90 {1e3 * np.quantile(ts, 0.9):.1f}), "
          f"median CPU {1e3 * np.median(tc):.1f} ms; load avg {os.getloadavg()[0]:.1f} on {os.cpu_count()} cores")
    for f in FAMILIES:
        w = np.array([x == f for x in FAMILIES], float)
        tf = []
        for _ in range(3):
            t0 = time.process_time(); generate(rng, 512, L, weights=w, pool=False); tf.append(time.process_time() - t0)
        print(f"   only {f:8s}: {1e3 * np.median(tf) / 4:6.1f} ms CPU per 128 rows (no pool, 512-row calls)")
    real, _ = generate(rng, 128, L)
    ta = []
    for _ in range(30):
        t0 = time.perf_counter(); augment(real, rng, period=np.full(128, 24)); ta.append(time.perf_counter() - t0)
    print(f"augment(128, {L}) at default probs: median {1e3 * np.median(ta):.1f} ms")
    ta = []
    for _ in range(10):
        t0 = time.perf_counter(); augment(real, rng, probs={k: 1.0 for k in AUG_P}); ta.append(time.perf_counter() - t0)
    print(f"augment(128, {L}) every transform on every row: median {1e3 * np.median(ta):.1f} ms")

    y, per, fam = generate(np.random.default_rng(1), 8192, L, return_family=True)
    print("\nshare by family:", {f: round(float(np.mean(fam == i)), 3) for i, f in enumerate(FAMILIES)})
    print(f"finite or NaN only: {bool(np.all(np.isfinite(y) | np.isnan(y)))}; "
          f"fraction NaN {np.isnan(y).mean():.3f} (left pad + missing); rows with internal gaps "
          f"{np.mean([np.isnan(r[np.argmax(~np.isnan(r)):]).any() for r in y]):.3f}")
    c = Counter(per.tolist())
    print("period distribution:", ", ".join(f"{k}:{v / len(per):.3f}" for k, v in sorted(c.items(), key=lambda z: -z[1])[:14]))
    print("period>1 by family:", {f: round(float(np.mean(per[fam == i] > 1)), 2) for i, f in enumerate(FAMILIES)})
    absmax = np.nanmax(np.abs(y), 1)
    print(f"|y| max per row: median {np.median(absmax):.3g}, p99 {np.quantile(absmax, 0.99):.3g}, max {absmax.max():.3g}")
    yc, pc = generate(np.random.default_rng(2), 4096, L, short_frac=0.0)
    (s_seas, hit_s), (s_null, hit_n), ns, nn = _spectral_check(yc, pc)
    print(f"spectral sanity (complete rows): power share at harmonics of the reported period "
          f"{s_seas:.2f} (argmax hits {hit_s:.2f}, n={ns}) vs non-seasonal rows at a random period "
          f"{s_null:.2f} (argmax hits {hit_n:.2f}, n={nn})")
    a, pa = augment(yc[:2048], np.random.default_rng(3), period=pc[:2048])
    print(f"augment: rows changed {np.mean(~np.all((a == yc[:2048].astype(np.float32)) | (np.isnan(a) & np.isnan(yc[:2048])), 1)):.2f}, "
          f"period changed {np.mean(pa != pc[:2048]):.3f}, NaN frac {np.isnan(a).mean():.3f}")

    try:
        import matplotlib
        matplotlib.use("Agg")
        import matplotlib.pyplot as plt
    except ImportError:
        print("matplotlib not installed: skipping PNG (uv run --with matplotlib tools/synth3.py)")
        raise SystemExit
    g = np.random.default_rng(4)
    rows = []
    for i, f in enumerate(FAMILIES):                   # 2-3 examples per family, + 3 augmented
        w = np.eye(len(FAMILIES))[i]
        yy, pp = generate(g, 3 if i < 5 else 2, L, short_frac=0.15, weights=w)
        rows += [(f, yy[j], pp[j]) for j in range(len(yy))]
    yy, pp = generate(g, 3, L, short_frac=0.0, weights=np.eye(len(FAMILIES))[1])
    aa, pa2 = augment(yy, g, period=pp, probs={k: 0.5 for k in AUG_P})
    rows += [("augmented", aa[j], pa2[j]) for j in range(3)]
    fig, axes = plt.subplots(6, 5, figsize=(22, 15))
    for ax, (f, v, p) in zip(axes.flat, rows):
        ax.plot(v, lw=0.7)
        ax.set_title(f"{f}  period={p}", fontsize=9)
        ax.tick_params(labelsize=6)
    for ax in list(axes.flat)[len(rows):]:
        ax.axis("off")
    fig.tight_layout()
    out = os.path.join(os.path.dirname(os.path.dirname(os.path.abspath(__file__))), "docs", "synth3_examples.png")
    fig.savefig(out, dpi=80)
    print("saved", out)
